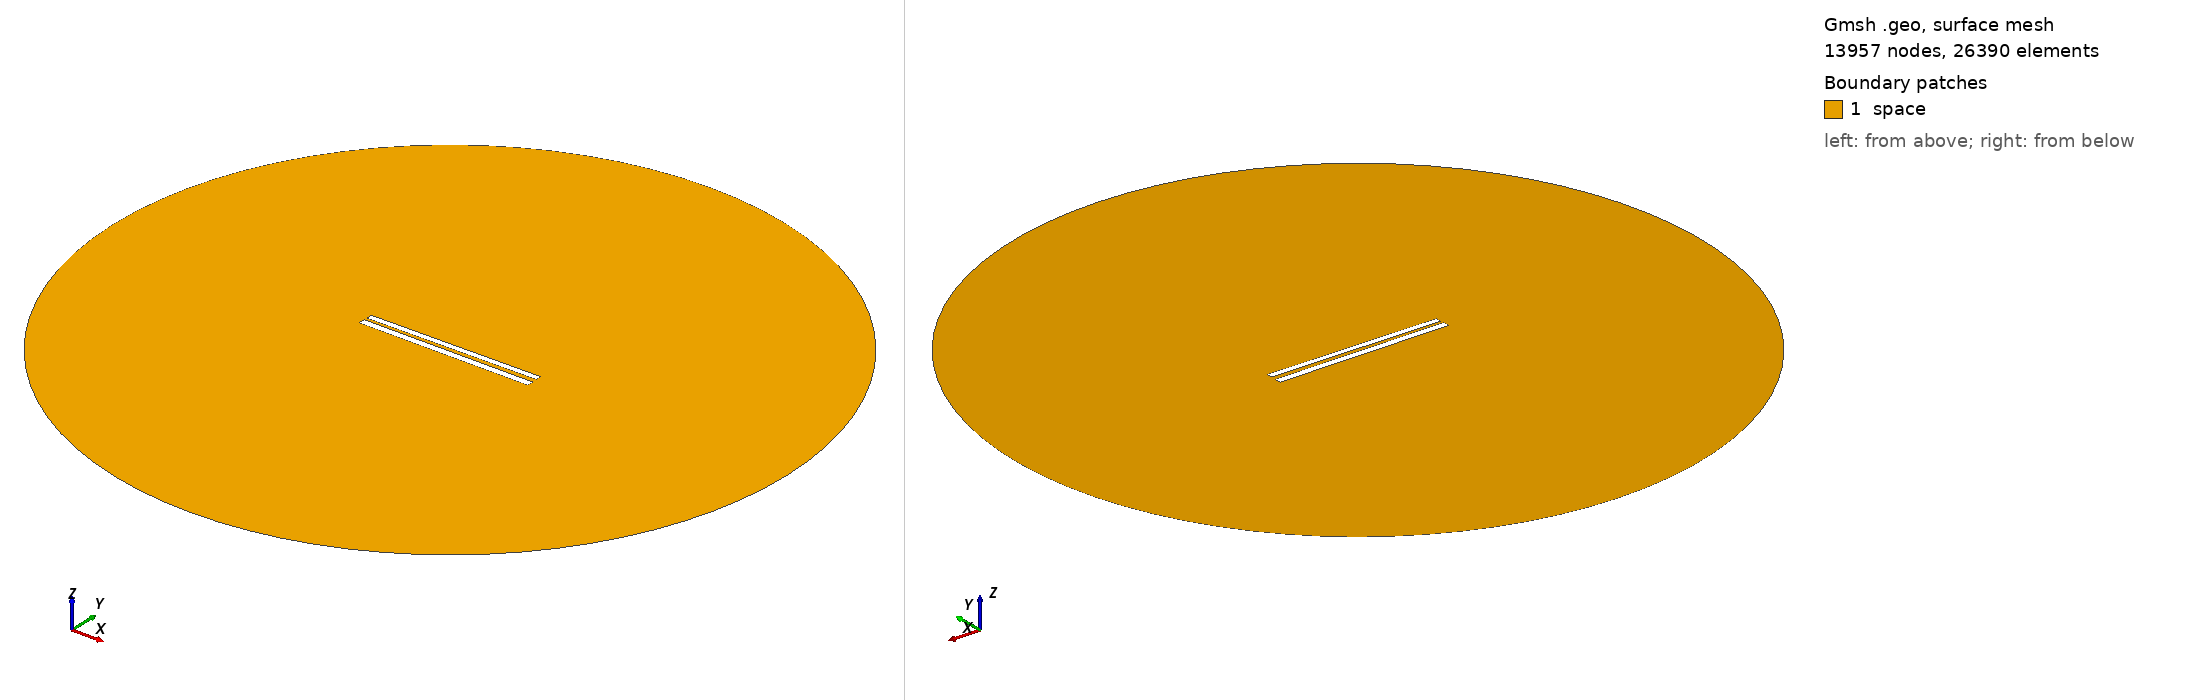

Gmsh geometry script, surface-meshed: 13957 nodes, 26390 surface elements. Boundary patches (legend numbers): 1 space. Left view from above one corner, right view from below the opposite corner. Legend entries are the model's physical surfaces. The drawing asked Gmsh for element sizes between 1% and 20% of the model's largest extent; the script's own settings can give other sizes.

=== 263.geo (drawn) ===
// Set the geometry kernel
SetFactory("OpenCASCADE");

//---------------------------------------
// Rectangles
//---------------------------------------

// Rectangle 1 (top)
Point(1) = {-49.78888888888889, 1.2944444444444443, 0, 1.0};
Point(2) = {49.78888888888889, 1.2944444444444443, 0, 1.0};
Point(3) = {49.78888888888889, 4.872222222222222, 0, 1.0};
Point(4) = {-49.78888888888889, 4.872222222222222, 0, 1.0};

Line(1) = {1, 2};
Line(2) = {2, 3};
Line(3) = {3, 4};
Line(4) = {4, 1};

Line Loop(1) = {1, 2, 3, 4};
Plane Surface(1) = {1};

Rotate { {0, 0, 1}, {0,  1.0833333333333333,  0}, 0.01 } {
  Surface{1};
}

// Rectangle 2 (bottom)
Point(5) = {-50,-1.0833333333333333, 0, 1.0};
Point(6) = { 50,-1.0833333333333333, 0, 1.0};
Point(7) = { 50,-5.083333333333333, 0, 1.0};
Point(8) = {-50,-5.083333333333333, 0, 1.0};

Line(5) = {5, 6};
Line(6) = {6, 7};
Line(7) = {7, 8};
Line(8) = {8, 5};

Line Loop(2) = {5, 6, 7, 8};
Plane Surface(2) = {2}; 


//---------------------------------------
// Circle
//---------------------------------------

// Define points
Point(9) = {0, 0, 0};        // Center
Point(10) = {200, 0, 0};     // Start point
Point(11) = {0, 200, 0};     // 90 degrees
Point(12) = {-200, 0, 0};    // 180 degrees
Point(13) = {0, -200, 0};    // 270 degrees

// Define circle arcs (each needs start, center, end)
Circle(9) = {10, 9, 11};
Circle(10) = {11, 9, 12};
Circle(11) = {12, 9, 13};
Circle(12) = {13, 9, 10};

// Define curve loop and surface if needed
Curve Loop(3) = {9, 10, 11, 12};
Surface(3) = {3};

// Subtract Rectangles from Circle
BooleanDifference{ Surface{3}; Delete; }{ Surface{1}; Surface{2}; Delete; }

//---------------------------------------
// Transfinite Lines and Surface
//---------------------------------------
r = 7;
Transfinite Line {1, 3} = 50*r Using Progression 1;
Transfinite Line {2, 4} = 2*r Using Progression 1;
Transfinite Line {5, 7} = 50*r Using Progression 1;
Transfinite Line {6, 8} = 2*r Using Progression 1;
Transfinite Line {9, 10, 11, 12} = 20 Using Progression 1;

//---------------------------------------
// Define Physical Groups
//---------------------------------------                

//--- Physical Curves
// Physical groups for boundaries
Physical Line("force_segment", 10) = {1};
Physical Line("upper_plate", 11) = {2, 3, 4};
Physical Line("lower_plate", 12) = {5, 6, 7, 8};
Physical Line("boundary", 20) = {9, 10, 11, 12};

//--- Physical Surfaces
Physical Surface("space", 30) = {3};

//---------------------------------------
// 6. Generate the Mesh
//---------------------------------------
Mesh 2;  // 2D mesh generation
